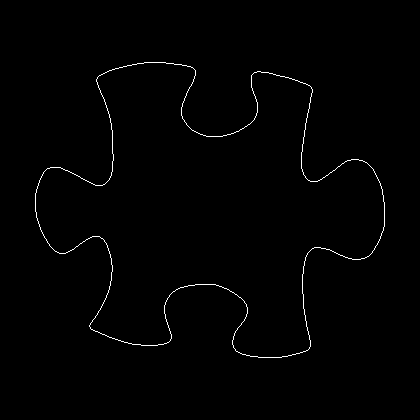

Source data for this figure (header and first rows):
35, 193
35, 194
35, 195
35, 196
35, 197
35, 198
35, 199
35, 200
35, 201
35, 202
35, 203
35, 204
35, 205
35, 206
35, 207
35, 208
35, 209
35, 210
35, 211
36, 212
36, 213
36, 214
36, 215
36, 216
36, 217
37, 218
37, 219
37, 220
38, 221
38, 222
38, 223
39, 224
39, 225
39, 226
40, 227
40, 228
40, 229
41, 230
41, 231
42, 232
42, 233
43, 234
43, 235
44, 236
44, 237
45, 238
46, 239
46, 240
47, 241
47, 242
48, 243
49, 244
49, 245
50, 246
51, 247
52, 248
53, 249
54, 250
55, 251
56, 251
57, 252
... 1,371 more rows
